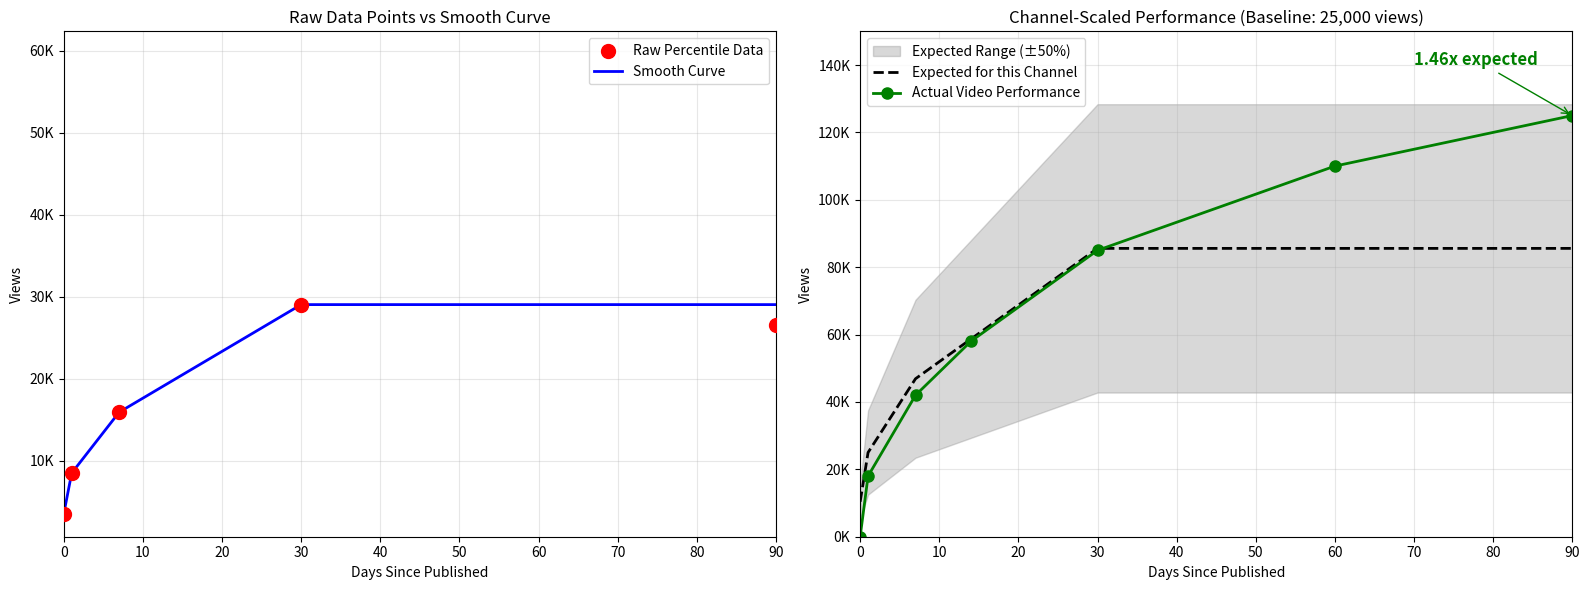

Write Python code to recreate this figure.
#!/usr/bin/env python3
"""
Simple demo showing smooth curves vs raw data
"""

import matplotlib.pyplot as plt
import numpy as np

# Sample data from our performance_envelopes table
sample_days = [0, 1, 7, 30, 90, 180, 365]
sample_p50 = [3520, 8478, 15903, 29022, 26507, 39232, 59542]

# Create smooth curve by interpolation
all_days = np.arange(0, 366)
smooth_p50 = np.interp(all_days, sample_days, sample_p50)

# Ensure monotonic increase (views can only go up)
for i in range(1, len(smooth_p50)):
    smooth_p50[i] = max(smooth_p50[i], smooth_p50[i-1])

# Channel scaling example
channel_baseline = 25000  # This channel typically gets 25K views in week 1
global_day1 = 8478  # Global median at day 1
scale_factor = channel_baseline / global_day1

# Scale the curve to this channel
channel_curve = smooth_p50 * scale_factor

# Create example video performance
video_days = [0, 1, 7, 14, 30, 60, 90]
video_views = [0, 18000, 42000, 58000, 85000, 110000, 125000]

# Plot
fig, (ax1, ax2) = plt.subplots(1, 2, figsize=(16, 6))

# Left: Raw vs Smooth
ax1.scatter(sample_days, sample_p50, color='red', s=100, label='Raw Percentile Data', zorder=5)
ax1.plot(all_days[:91], smooth_p50[:91], 'b-', linewidth=2, label='Smooth Curve')
ax1.set_xlabel('Days Since Published')
ax1.set_ylabel('Views')
ax1.set_title('Raw Data Points vs Smooth Curve')
ax1.legend()
ax1.grid(True, alpha=0.3)
ax1.set_xlim(0, 90)

# Right: Channel-Scaled Performance
ax2.fill_between(all_days[:91], channel_curve[:91] * 0.5, channel_curve[:91] * 1.5, 
                 alpha=0.3, color='gray', label='Expected Range (±50%)')
ax2.plot(all_days[:91], channel_curve[:91], '--', color='black', 
         linewidth=2, label='Expected for this Channel')
ax2.plot(video_days, video_views, 'o-', color='green', linewidth=2, 
         markersize=8, label='Actual Video Performance')

# Calculate performance
expected_day90 = channel_curve[90]
actual_day90 = video_views[-1]
ratio = actual_day90 / expected_day90

ax2.annotate(f'{ratio:.2f}x expected', 
             xy=(90, 125000), xytext=(70, 140000),
             arrowprops=dict(arrowstyle='->', color='green'),
             fontsize=12, color='green', weight='bold')

ax2.set_xlabel('Days Since Published')
ax2.set_ylabel('Views')
ax2.set_title(f'Channel-Scaled Performance (Baseline: {channel_baseline:,} views)')
ax2.legend()
ax2.grid(True, alpha=0.3)
ax2.set_xlim(0, 90)
ax2.set_ylim(0, 150000)

# Format y-axis
for ax in [ax1, ax2]:
    ax.yaxis.set_major_formatter(plt.FuncFormatter(lambda x, p: f'{x/1000:.0f}K'))

plt.tight_layout()
plt.savefig('smooth_envelope_comparison.png', dpi=300, bbox_inches='tight')
print("💾 Chart saved to: smooth_envelope_comparison.png")
plt.show()

print("\n📊 Key Points:")
print("1. Raw data is spiky - we need smooth curves")
print("2. Curves must be monotonic (always increasing)")
print("3. Scale global curve to channel baseline")
print(f"4. Example: Channel baseline {channel_baseline:,} vs global {global_day1:,} = {scale_factor:.1f}x scaling")
print(f"5. Video performing at {ratio:.2f}x expected for this channel")